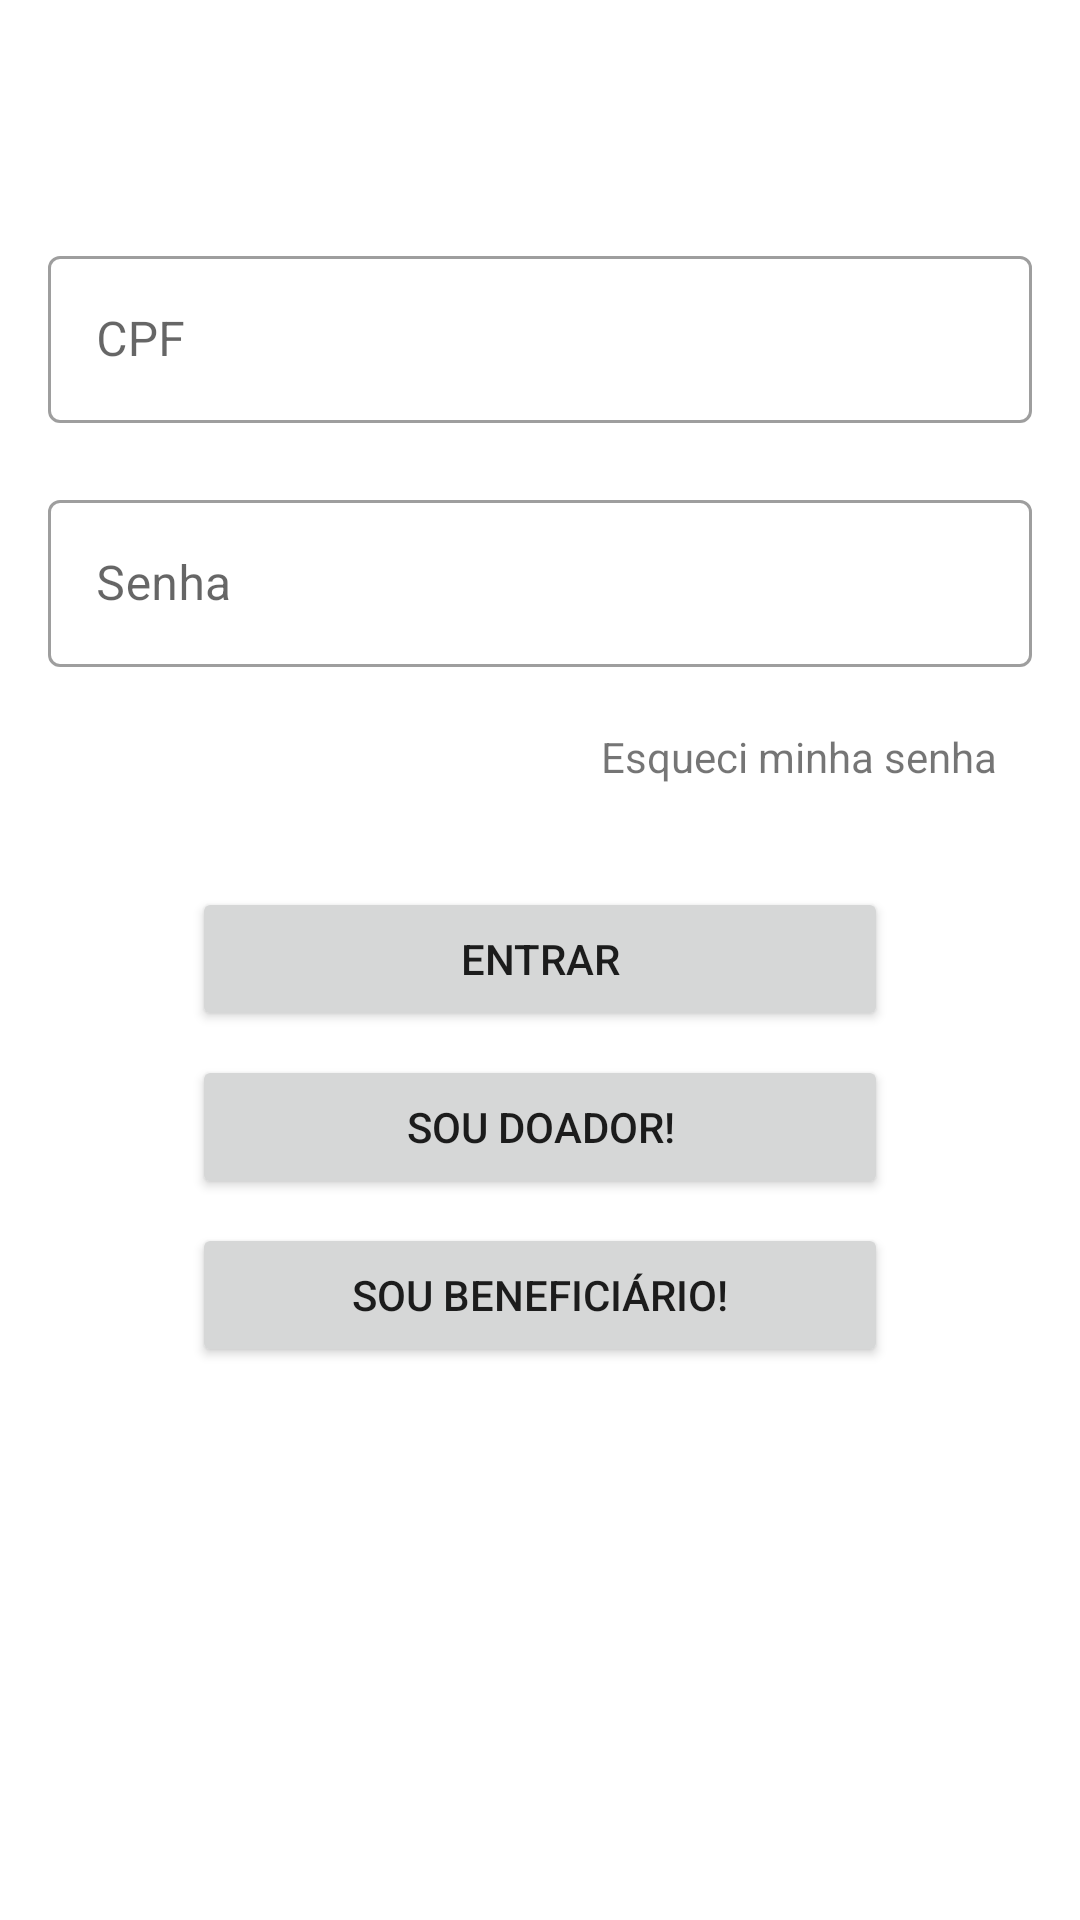

The Android layout XML behind this screen, and the referenced resources:
<!-- AndroidManifest.xml: application theme Theme.UneBrasil -->
<!-- res/layout/activity_login.xml -->
<?xml version="1.0" encoding="utf-8"?>
<androidx.constraintlayout.widget.ConstraintLayout xmlns:android="http://schemas.android.com/apk/res/android"
    xmlns:app="http://schemas.android.com/apk/res-auto"
    xmlns:tools="http://schemas.android.com/tools"
    android:layout_width="match_parent"
    android:layout_height="match_parent"
    tools:context=".view.LoginActivity">

    <ImageView
        android:id="@+id/iv_login_imageId"
        android:layout_width="wrap_content"
        android:layout_height="wrap_content"
        android:layout_marginTop="64dp"
        android:src="@mipmap/ic_launcher_round"
        app:layout_constraintEnd_toEndOf="parent"
        app:layout_constraintStart_toStartOf="parent"
        app:layout_constraintTop_toTopOf="parent"
        tools:srcCompat="@tools:sample/avatars" />


    <com.google.android.material.textfield.TextInputLayout
        android:id="@+id/til_login_cpfId"
        android:layout_width="match_parent"
        android:layout_height="wrap_content"
        style="@style/Widget.MaterialComponents.TextInputLayout.OutlinedBox"
        app:errorEnabled="true"
        android:layout_marginStart="16dp"
        android:layout_marginTop="16dp"
        android:layout_marginEnd="16dp"
        app:layout_constraintEnd_toEndOf="parent"
        app:layout_constraintStart_toStartOf="parent"
        app:layout_constraintTop_toBottomOf="@+id/iv_login_imageId">

        <com.google.android.material.textfield.TextInputEditText
            android:id="@+id/edtinput_login_cpfId"
            android:layout_width="match_parent"
            android:layout_height="wrap_content"
            android:inputType="number"
            android:hint="@string/edt_login_cpf" />
    </com.google.android.material.textfield.TextInputLayout>

    <com.google.android.material.textfield.TextInputLayout
        android:id="@+id/til_login_senhaId"
        style="@style/Widget.MaterialComponents.TextInputLayout.OutlinedBox"
        android:layout_width="match_parent"
        android:layout_height="wrap_content"
        android:layout_marginStart="16dp"
        android:layout_marginEnd="16dp"
        app:errorEnabled="true"
        app:layout_constraintEnd_toEndOf="parent"
        app:layout_constraintStart_toStartOf="parent"
        app:layout_constraintTop_toBottomOf="@+id/til_login_cpfId">

        <com.google.android.material.textfield.TextInputEditText
            android:id="@+id/edtinput_login_senhaId"
            android:layout_width="match_parent"
            android:layout_height="wrap_content"
            android:hint="@string/edt_login_senha"
            android:inputType="textPassword" />
    </com.google.android.material.textfield.TextInputLayout>

    <TextView
        android:id="@+id/tv_login_esquecisenha"
        android:layout_width="wrap_content"
        android:layout_height="wrap_content"
        android:layout_marginStart="16dp"
        android:layout_marginEnd="16dp"
        android:onClick="esqueciMinhaSenha"
        android:text="@string/tv_login_esqueciSenha"
        app:layout_constraintEnd_toEndOf="parent"
        app:layout_constraintHorizontal_bias="0.94"
        app:layout_constraintStart_toStartOf="parent"
        app:layout_constraintTop_toBottomOf="@+id/til_login_senhaId" />

    <Button
        android:id="@+id/button_login_entrar"
        android:layout_width="0dp"
        android:layout_height="wrap_content"
        android:layout_marginStart="64dp"
        android:layout_marginTop="34dp"
        android:layout_marginEnd="64dp"
        android:onClick="validarLogin"
        android:text="@string/btn_login_entrar"
        app:layout_constraintEnd_toEndOf="parent"
        app:layout_constraintStart_toStartOf="parent"
        app:layout_constraintTop_toBottomOf="@+id/tv_login_esquecisenha" />

    <Button
        android:id="@+id/button_login_doador"
        android:layout_width="0dp"
        android:layout_height="wrap_content"
        android:layout_marginStart="64dp"
        android:layout_marginTop="8dp"
        android:layout_marginEnd="64dp"
        android:onClick="cadDoador"
        android:text="@string/btn_login_doador"
        app:layout_constraintEnd_toEndOf="parent"
        app:layout_constraintStart_toStartOf="parent"
        app:layout_constraintTop_toBottomOf="@+id/button_login_entrar" />

    <Button
        android:id="@+id/button_login_benef"
        android:layout_width="0dp"
        android:layout_height="wrap_content"
        android:layout_marginStart="64dp"
        android:layout_marginTop="8dp"
        android:layout_marginEnd="64dp"
        android:onClick="cadBeneficiario"
        android:text="@string/btn_login_beneficiario"
        app:layout_constraintEnd_toEndOf="parent"
        app:layout_constraintStart_toStartOf="parent"
        app:layout_constraintTop_toBottomOf="@+id/button_login_doador" />
</androidx.constraintlayout.widget.ConstraintLayout>
<!-- resources referenced by this layout -->
<resources>
  <string name="btn_login_beneficiario">Sou Beneficiário!</string>
  <string name="btn_login_doador">Sou Doador!</string>
  <string name="btn_login_entrar">Entrar</string>
  <string name="edt_login_cpf">CPF</string>
  <string name="edt_login_senha">Senha</string>
  <string name="tv_login_esqueciSenha">Esqueci minha senha</string>
  <style name="Theme.UneBrasil" parent="Theme.MaterialComponents.DayNight.DarkActionBar">
          
          <item name="colorPrimary">@color/green_500</item>
          <item name="colorPrimaryVariant">@color/green_700</item>
          <item name="colorOnPrimary">@color/white</item>
          
          <item name="colorSecondary">@color/orange_200</item>
          <item name="colorSecondaryVariant">@color/orange_700</item>
          <item name="colorOnSecondary">@color/black</item>
          
          <item name="android:statusBarColor" tools:targetApi="l">?attr/colorPrimaryVariant</item>
          
  
      </style>
  <color name="green_500">#008037</color>
  <color name="green_700">#00520C</color>
  <color name="white">#FFFFFFFF</color>
  <color name="orange_200">#FFA500</color>
  <color name="orange_700">#C67600</color>
  <color name="black">#FF000000</color>
</resources>
